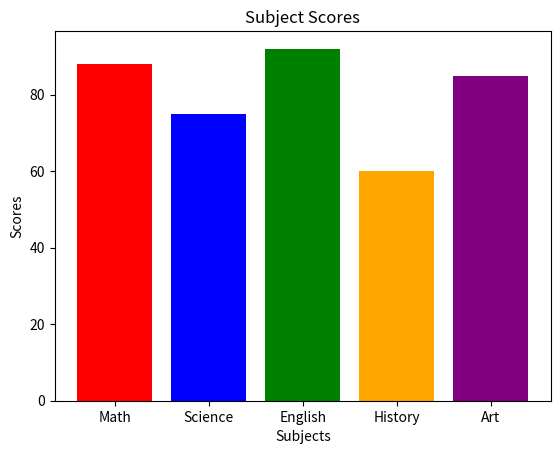

Generate this figure with matplotlib:

# Assignment# 3

# Create a bar chart showing these subject scores:
# subjects = ["Math", "Science", "English", "History", "Art"]
# scores = [88, 75, 92, 60, 85]
# Color each bar a different color.
# Add a title and axis labels.
# Which subject bar is tallest?

# Begin your work here

import matplotlib.pyplot as plt
import numpy as np

x_values = ["Math", "Science", "English", "History", "Art"]
y_values = np.array([88, 75, 92, 60, 85])

plt.bar(x_values, y_values, color = ["red", "blue", "green", "orange", "purple"])
plt.xlabel("Subjects")
plt.ylabel("Scores")
plt.title("Subject Scores")
plt.show()
print("The English bar is the highest.")
